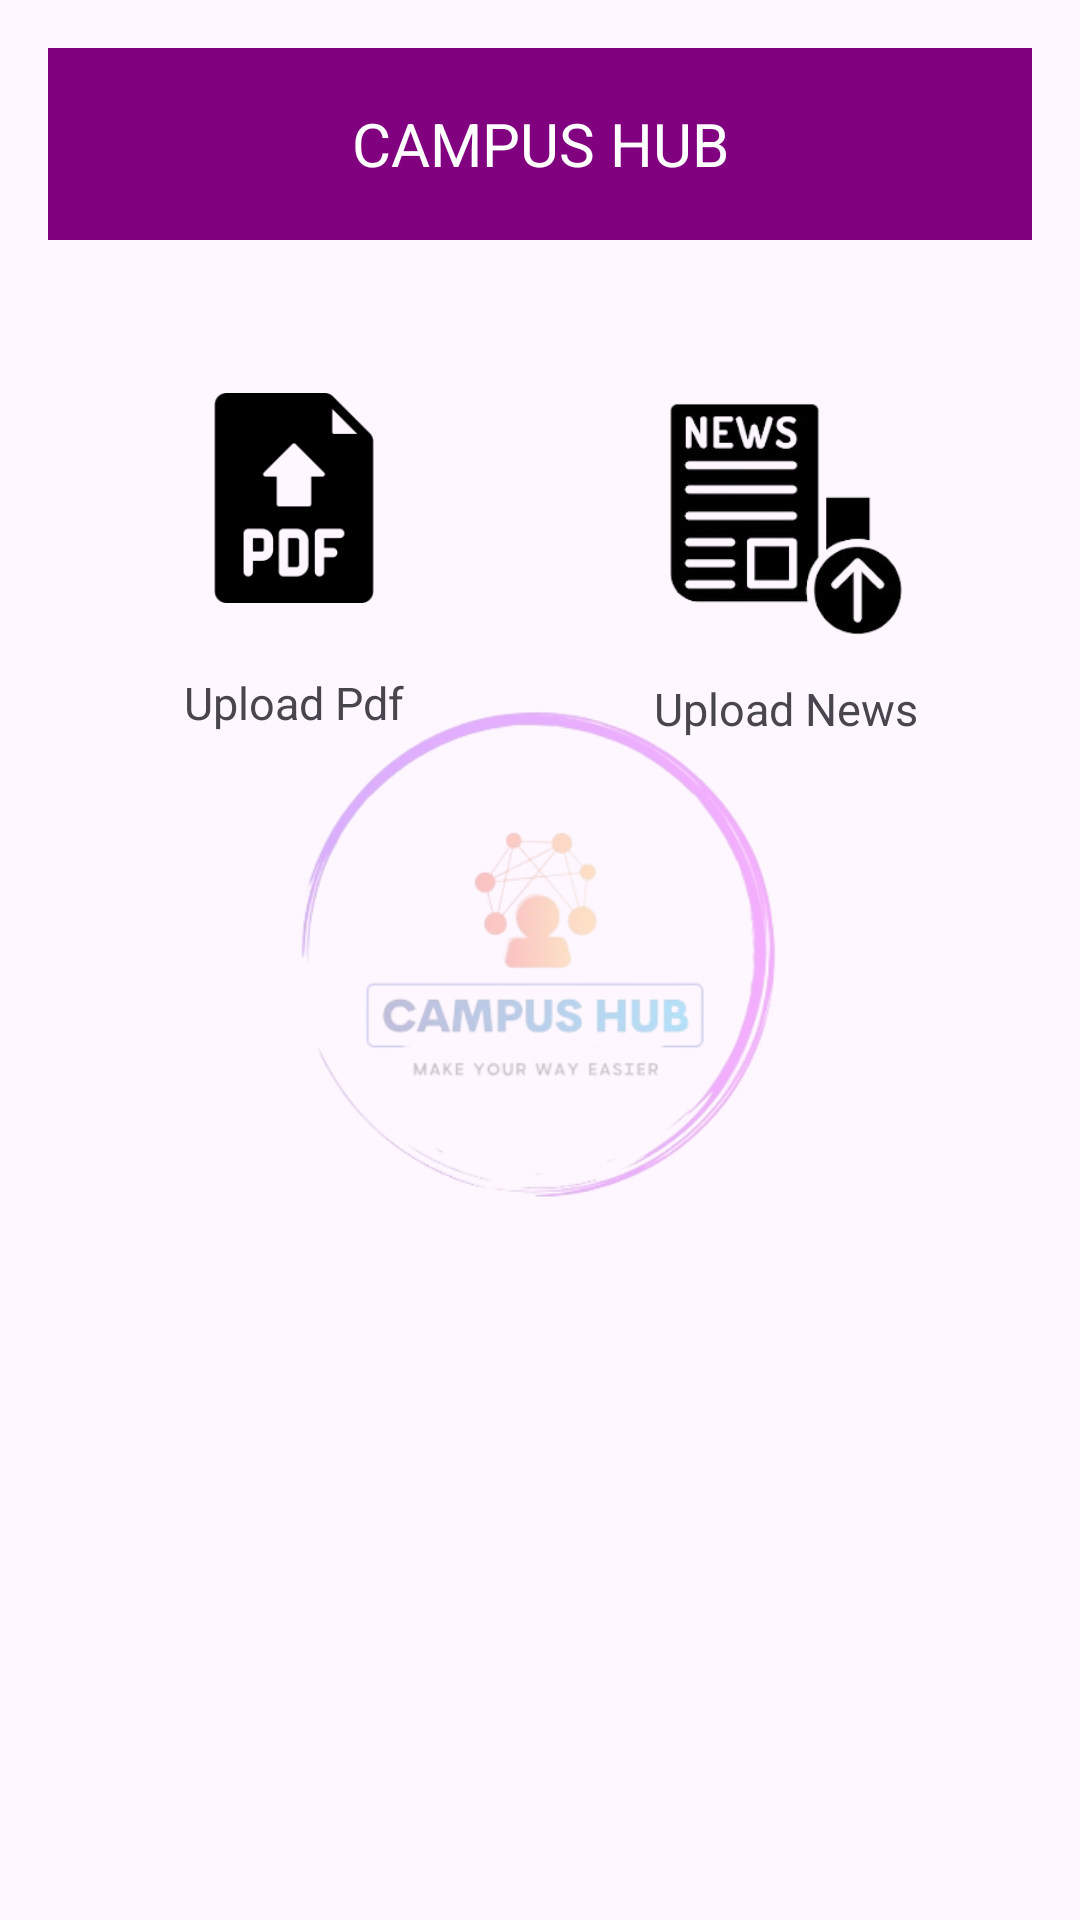

Layout XML and referenced resources for this Android screen:
<!-- AndroidManifest.xml: application theme Theme.P2 -->
<!-- res/layout/activity_admindasboard.xml -->
<RelativeLayout xmlns:android="http://schemas.android.com/apk/res/android"
    xmlns:tools="http://schemas.android.com/tools"
    android:layout_width="match_parent"
    android:layout_height="match_parent"
    android:padding="16dp"
    tools:context=".admin.admindasboard">

    <ImageView
        android:id="@+id/logoImageView"
        android:layout_width="match_parent"
        android:layout_height="match_parent"
        android:src="@drawable/logo"
        android:alpha="0.3"
        android:scaleType="fitCenter" />
    
    <androidx.appcompat.widget.Toolbar
        android:id="@+id/toolbar"
        android:layout_width="match_parent"
        android:layout_height="?attr/actionBarSize"
        android:background="#800080"
        android:theme="@style/ThemeOverlay.AppCompat.Dark.ActionBar"
        android:elevation="4dp">

        <TextView
            android:id="@+id/toolbar_title"
            android:layout_width="wrap_content"
            android:layout_height="wrap_content"
            android:text="CAMPUS HUB"
            android:textColor="#FFFFFF"
            android:textSize="20sp"
            android:layout_gravity="center"/>

    </androidx.appcompat.widget.Toolbar>

    <LinearLayout
        android:id="@+id/firstRowLayout"
        android:layout_width="match_parent"
        android:layout_height="wrap_content"
        android:orientation="horizontal"
        android:layout_centerHorizontal="true"
        android:layout_marginTop="100dp">

        <RelativeLayout
            android:layout_width="0dp"
            android:layout_height="wrap_content"
            android:layout_weight="1">

            <ImageView
                android:id="@+id/uploadpdficon"
                android:layout_width="70dp"
                android:layout_height="100dp"
                android:src="@drawable/uploadpdf"
                android:layout_centerHorizontal="true"/>

            <TextView
                android:id="@+id/pdftext"
                android:layout_width="wrap_content"
                android:layout_height="wrap_content"
                android:text="Upload Pdf"
                android:textSize="15dp"
                android:layout_below="@id/uploadpdficon"
                android:layout_centerHorizontal="true"
                android:layout_marginTop="8dp"/>

        </RelativeLayout>

        <RelativeLayout
            android:layout_width="0dp"
            android:layout_height="wrap_content"
            android:layout_weight="1">

            <ImageView
                android:id="@+id/uploadnews"
                android:layout_width="90dp"
                android:layout_height="90dp"
                android:src="@drawable/uploadnews"
                android:layout_marginTop="12dp"
                android:layout_centerHorizontal="true"/>

            <TextView
                android:id="@+id/Newstext"
                android:layout_width="wrap_content"
                android:layout_height="wrap_content"
                android:text="Upload News"
                android:textSize="15dp"
                android:layout_below="@id/uploadnews"
                android:layout_centerHorizontal="true"
                android:layout_marginTop="8dp"/>

        </RelativeLayout>

    </LinearLayout>


</RelativeLayout>
<!-- resources referenced by this layout -->
<resources>
  <!-- drawable logo: png bitmap (drawable, 73395 bytes) -->
  <!-- drawable uploadnews: png bitmap (drawable, 21995 bytes) -->
  <!-- drawable uploadpdf: png bitmap (drawable, 2540 bytes) -->
  <style name="Theme.P2" parent="Base.Theme.P2" />
  <style name="Base.Theme.P2" parent="Theme.Material3.DayNight.NoActionBar">
          
          
      </style>
</resources>
